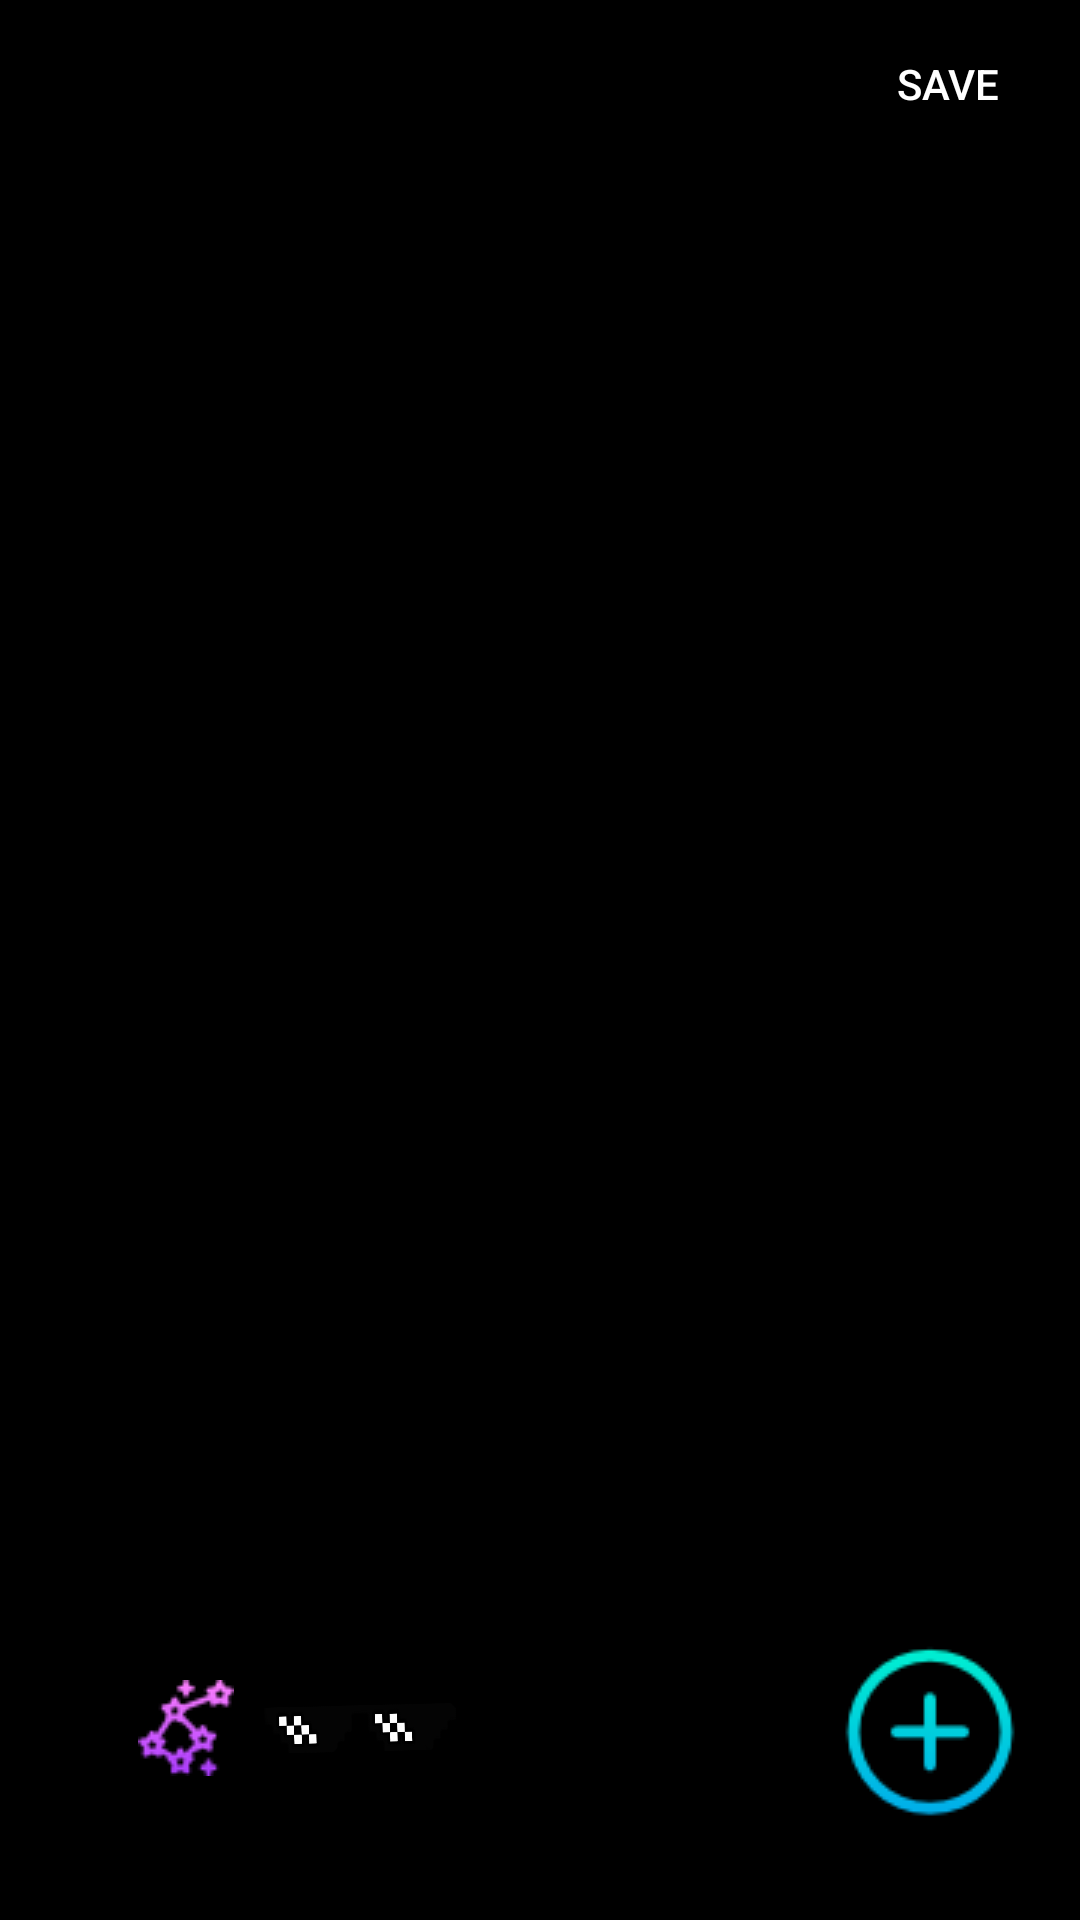

Layout XML and referenced resources for this Android screen:
<!-- AndroidManifest.xml: application theme AppTheme -->
<!-- res/layout/gallery_sticker_layout.xml -->
<?xml version="1.0" encoding="utf-8"?>
<androidx.constraintlayout.widget.ConstraintLayout
    android:id="@+id/gallery_sticker_layout"
    xmlns:android="http://schemas.android.com/apk/res/android"
    android:layout_width="match_parent"
    android:layout_height="match_parent"
    xmlns:app="http://schemas.android.com/apk/res-auto"
    android:background="@android:color/background_dark">

    <androidx.appcompat.widget.Toolbar
        android:id="@+id/gallery_sticker_toolbar"
        android:layout_width="match_parent"
        android:layout_height="?attr/actionBarSize"
        android:theme="@style/gallery_sticker_theme"
        app:layout_constraintTop_toTopOf="parent"
        >
        <Button
            android:id="@+id/gallery_sticker_saveButton"
            android:layout_width="wrap_content"
            android:layout_height="wrap_content"
            android:background="@android:color/transparent"
            android:textColor="@android:color/white"
            android:text="@string/save"
            android:layout_gravity="end"
            />
    </androidx.appcompat.widget.Toolbar>

    <ImageView
        android:id="@+id/gallery_sticker_imageView"
        android:layout_width="0dp"
        android:layout_height="0dp"
        app:layout_constraintStart_toStartOf="parent"
        app:layout_constraintEnd_toEndOf="parent"
        app:layout_constraintTop_toBottomOf="@id/gallery_sticker_toolbar"
        app:layout_constraintBottom_toTopOf="@id/imageViewEndGuideline"
        />

    <androidx.constraintlayout.widget.Guideline
        android:id="@+id/imageViewEndGuideline"
        android:layout_width="wrap_content"
        android:layout_height="wrap_content"
        android:orientation="horizontal"
        app:layout_constraintGuide_percent="0.8"
        />

    <androidx.constraintlayout.widget.Guideline
        android:id="@+id/gallery_sticker_addButton_endGuideline"
        android:layout_width="wrap_content"
        android:layout_height="wrap_content"
        android:orientation="vertical"
        app:layout_constraintGuide_percent="0.95"
        />

    <androidx.constraintlayout.widget.Guideline
        android:id="@+id/gallery_sticker_addButton_topGuideline"
        android:layout_width="wrap_content"
        android:layout_height="wrap_content"
        android:orientation="horizontal"
        app:layout_constraintGuide_percent="0.85"
        />

    <androidx.constraintlayout.widget.Guideline
        android:id="@+id/gallery_sticker_addButton_bottomGuideline"
        android:layout_width="wrap_content"
        android:layout_height="wrap_content"
        android:orientation="horizontal"
        app:layout_constraintGuide_percent="0.95"
        />

    <androidx.constraintlayout.widget.Guideline
        android:id="@+id/gallery_sticker_buttonStartGuideline"
        android:layout_width="wrap_content"
        android:layout_height="wrap_content"
        android:orientation="vertical"
        app:layout_constraintGuide_percent="0.1"
        />

    <ImageButton
        android:id="@+id/gallery_heartSticker"
        android:layout_width="wrap_content"
        android:layout_height="wrap_content"
        app:layout_constraintStart_toEndOf="@id/gallery_sticker_buttonStartGuideline"
        app:layout_constraintTop_toBottomOf="@id/gallery_sticker_addButton_topGuideline"
        app:layout_constraintBottom_toTopOf="@id/gallery_sticker_addButton_bottomGuideline"
        app:layout_constraintEnd_toStartOf="@id/gallery_starSticker"
        android:src="@drawable/heart_sticker"
        android:background="@android:color/transparent"
        />

    <ImageButton
        android:id="@+id/gallery_starSticker"
        android:layout_width="wrap_content"
        android:layout_height="wrap_content"
        app:layout_constraintStart_toEndOf="@id/gallery_heartSticker"
        app:layout_constraintTop_toBottomOf="@id/gallery_sticker_addButton_topGuideline"
        app:layout_constraintBottom_toTopOf="@id/gallery_sticker_addButton_bottomGuideline"
        android:src="@drawable/star_sticker"
        android:background="@android:color/transparent"
        android:layout_marginStart="10dp"
        />

    <ImageButton
        android:id="@+id/gallery_sun"
        android:layout_width="64dp"
        android:layout_height="64dp"
        app:layout_constraintStart_toEndOf="@id/gallery_starSticker"
        app:layout_constraintTop_toBottomOf="@id/gallery_sticker_addButton_topGuideline"
        app:layout_constraintBottom_toTopOf="@id/gallery_sticker_addButton_bottomGuideline"
        android:src="@drawable/bitsunglasses"
        android:background="@android:color/transparent"
        android:scaleType="fitCenter"
        android:layout_marginStart="10dp"
        />

    <ImageButton
        android:id="@+id/gallery_sticker_addButton"
        android:layout_width="wrap_content"
        android:layout_height="wrap_content"
        android:src="@drawable/add_sticker_icon"
        android:background="@android:color/transparent"
        app:layout_constraintTop_toBottomOf="@id/gallery_sticker_addButton_topGuideline"
        app:layout_constraintEnd_toStartOf="@id/gallery_sticker_addButton_endGuideline"
        app:layout_constraintBottom_toTopOf="@id/gallery_sticker_addButton_bottomGuideline"
        />


</androidx.constraintlayout.widget.ConstraintLayout>
<!-- resources referenced by this layout -->
<resources>
  <!-- drawable add_sticker_icon: png bitmap (drawable, 2397 bytes) -->
  <!-- drawable bitsunglasses: png bitmap (drawable, 38003 bytes) -->
  <!-- drawable star_sticker: png bitmap (drawable, 1615 bytes) -->
  <string name="save">Save</string>
  <style name="gallery_sticker_theme">
          <item name="android:background">@android:color/background_dark</item>
          <item name="android:textColorSecondary">@android:color/white</item>
          <item name="android:actionMenuTextColor">@android:color/white</item>
      </style>
  <style name="AppTheme" parent="Theme.AppCompat.Light.NoActionBar">
          
          <item name="colorPrimary">@color/colorPrimary</item>
          <item name="colorPrimaryDark">@color/colorPrimaryDark</item>
          <item name="colorAccent">@color/colorAccent</item>
      </style>
  <!-- not gathered from this repository: default colours our renderer supplied (Android Studio template values) -->
  <color name="colorPrimary">#FF6200EE</color>
  <color name="colorPrimaryDark">#FF3700B3</color>
  <color name="colorAccent">#FF03DAC5</color>
</resources>
